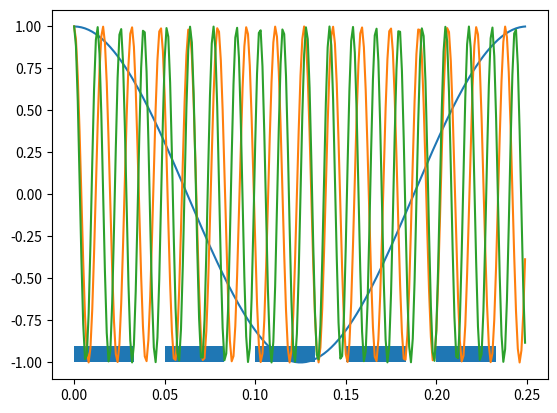

The matplotlib source for this figure:
from __future__ import division
import matplotlib.pyplot as plt
import matplotlib.patches as mpatches
import numpy as np

fs = 1000
freqs = [4, 63, 78]
t = np.arange(250) / fs

for freq in freqs:
    x = np.cos(t * 2 * np.pi * freq)
    plt.plot(t, x)

for t_start in np.arange(0, 0.25, 0.05):
    rect = mpatches.Rectangle((t_start, -1), width=0.033, height = 0.1,
                              edgecolor='none')
    plt.gca().add_patch(rect)

plt.show()
